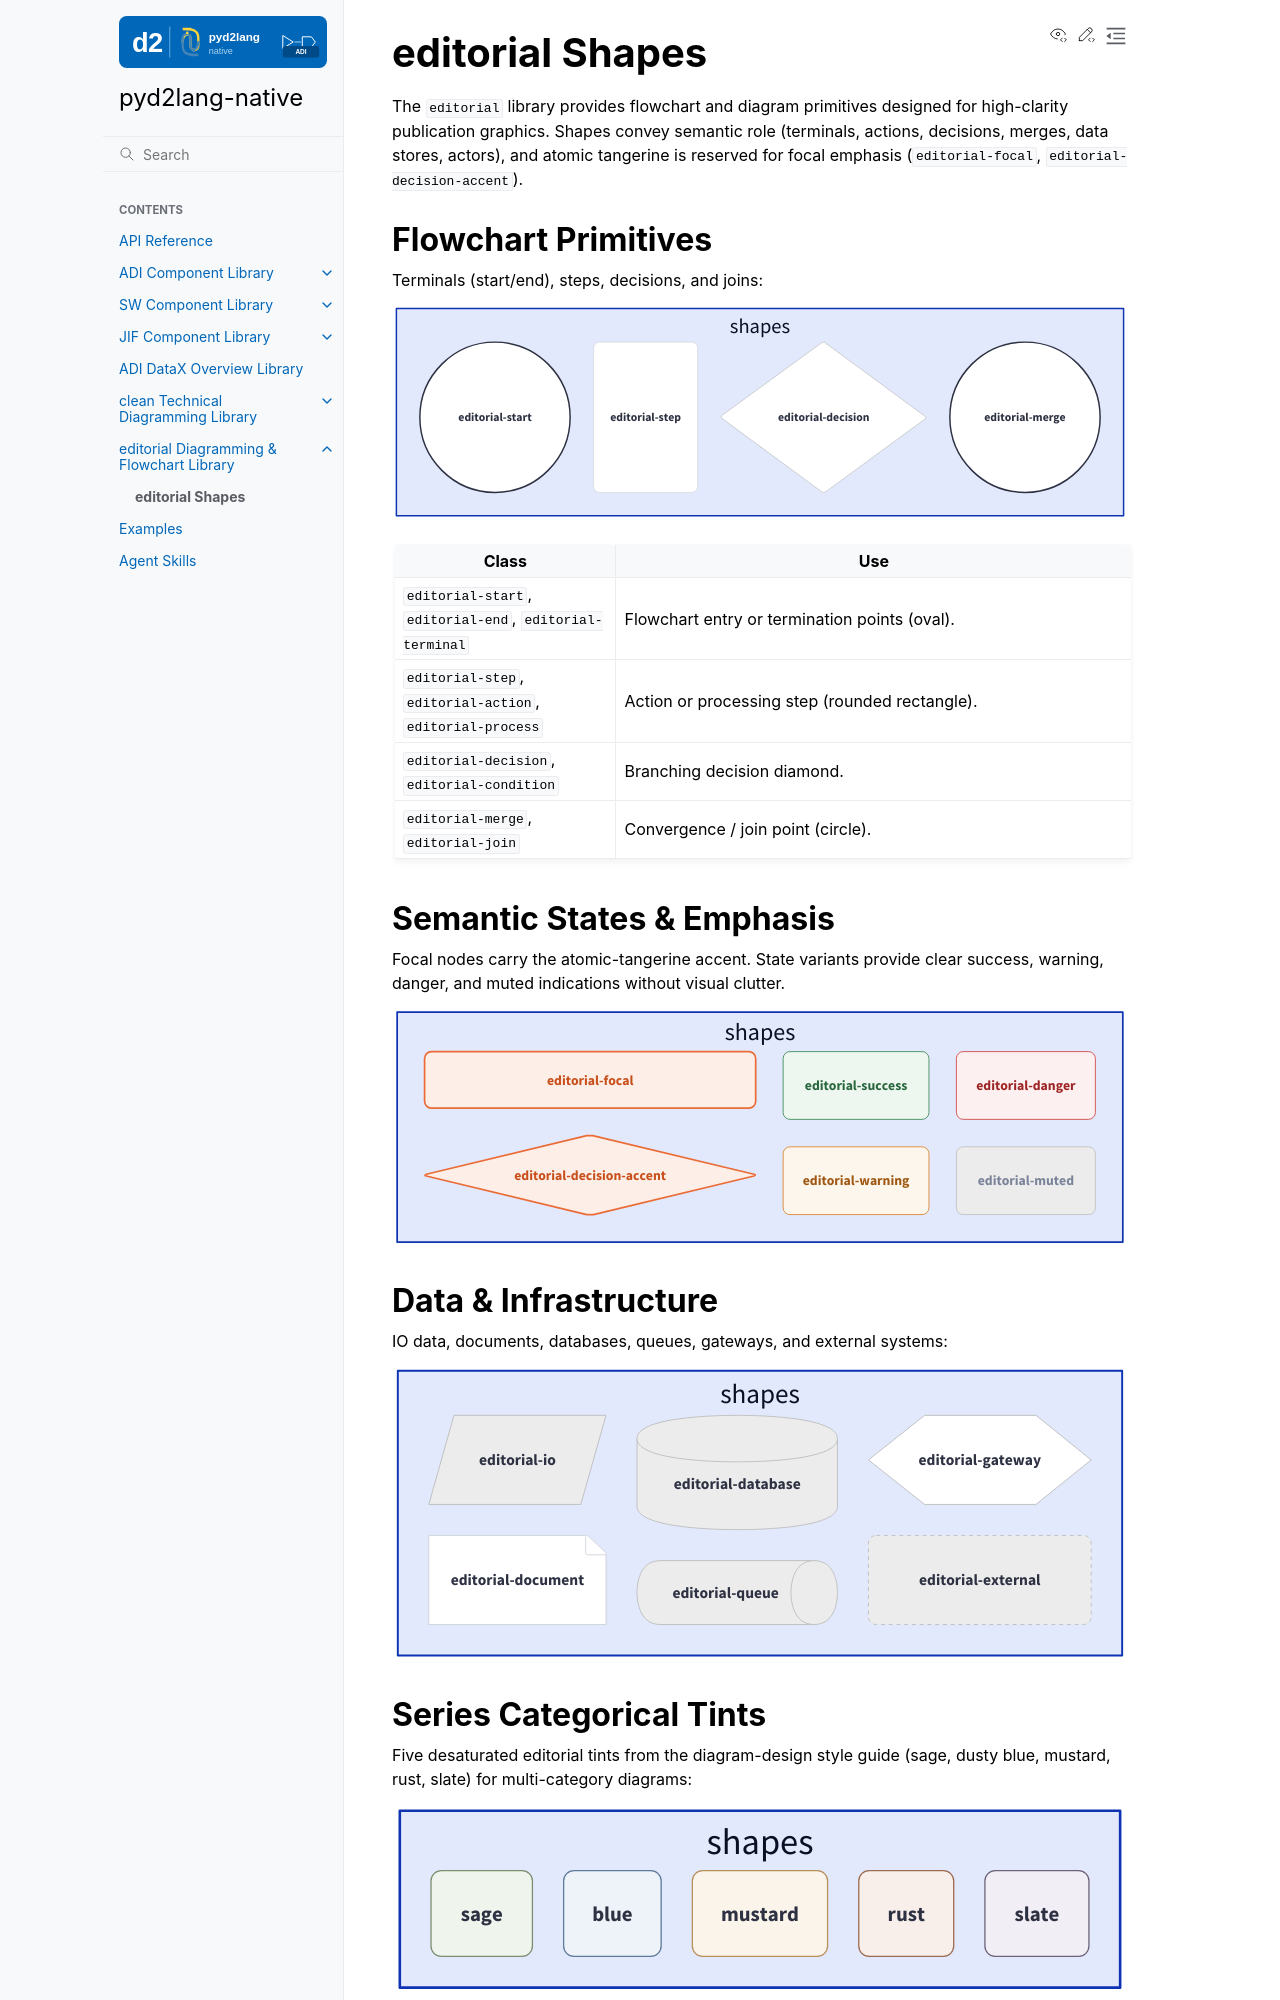

repository: tfcollins/pyd2lang-native · page: editorial-shapes.html · generator: sphinx

editorial Shapes
================

The ``editorial`` library provides flowchart and diagram primitives designed for
high-clarity publication graphics. Shapes convey semantic role (terminals, actions,
decisions, merges, data stores, actors), and atomic tangerine is reserved for focal
emphasis (``editorial-focal``, ``editorial-decision-accent``).

Flowchart Primitives
--------------------

Terminals (start/end), steps, decisions, and joins:

.. d2::
   :library: editorial
   :alt: editorial flowchart primitives
   :align: center

   shapes: {
     grid-columns: 4
     grid-gap: 32
     start: editorial-start { class: editorial-start }
     step: editorial-step { class: editorial-step }
     decision: editorial-decision { class: editorial-decision }
     join: editorial-merge { class: editorial-merge }
   }

.. list-table::
   :header-rows: 1
   :widths: 30 70

   * - Class
     - Use
   * - ``editorial-start``, ``editorial-end``, ``editorial-terminal``
     - Flowchart entry or termination points (oval).
   * - ``editorial-step``, ``editorial-action``, ``editorial-process``
     - Action or processing step (rounded rectangle).
   * - ``editorial-decision``, ``editorial-condition``
     - Branching decision diamond.
   * - ``editorial-merge``, ``editorial-join``
     - Convergence / join point (circle).

Semantic States & Emphasis
--------------------------

Focal nodes carry the atomic-tangerine accent. State variants provide clear
success, warning, danger, and muted indications without visual clutter.

.. d2::
   :library: editorial
   :alt: editorial semantic states and emphasis
   :align: center

   shapes: {
     grid-columns: 3
     grid-gap: 32
     focal: editorial-focal { class: editorial-focal }
     d_accent: editorial-decision-accent { class: editorial-decision-accent }
     success: editorial-success { class: editorial-success }
     warn: editorial-warning { class: editorial-warning }
     danger: editorial-danger { class: editorial-danger }
     muted: editorial-muted { class: editorial-muted }
   }
